Run: headless pygame with SDL's dummy video driver; simulated clock (each Clock.tick advances the game by its frame time, no real sleeping); random seed 0; keys injected as events and as key.get_pressed() state; mouse plan: one left click at the window centre at the start of phase 2, then a move to the lower-right quarter at the start of phase 3.
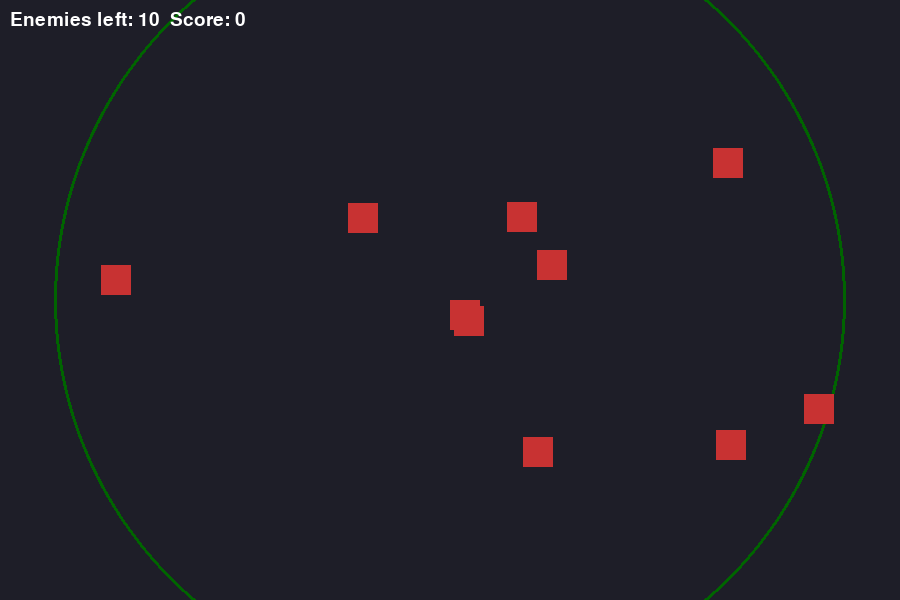
Frame 1 of 4 · flips 1–60 · no input
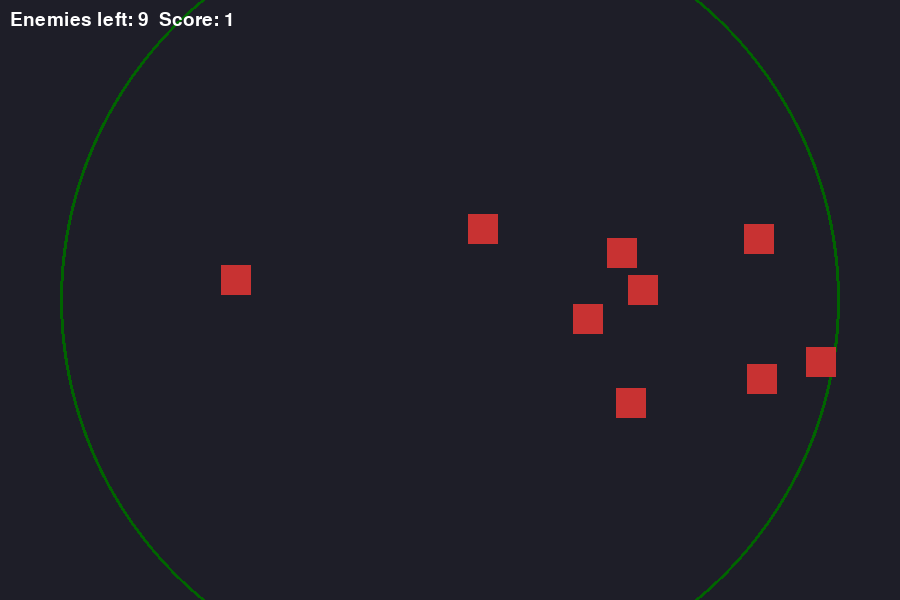
Frame 2 of 4 · flips 61–180 · clicked the window centre · tapped SPACE, RETURN · held RIGHT (→), D
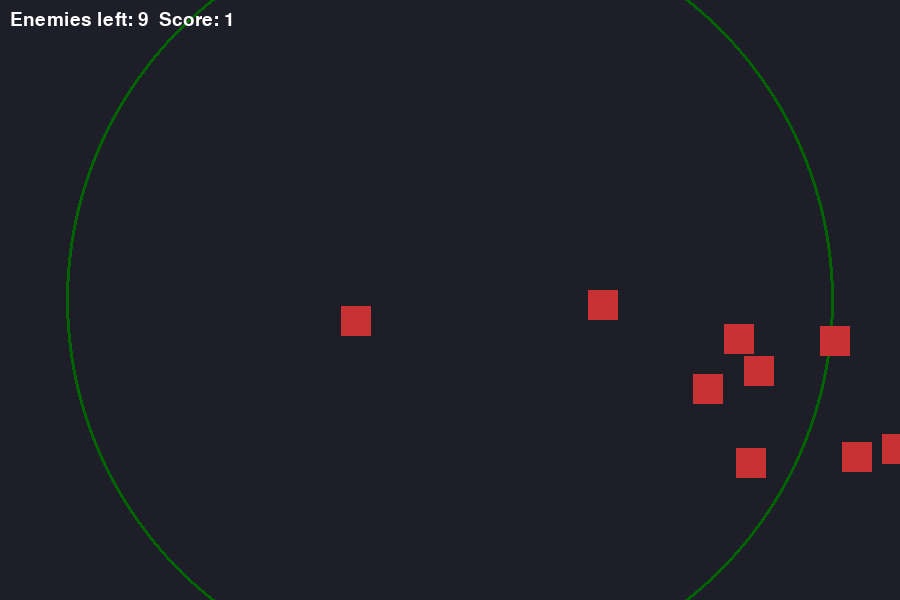
Frame 3 of 4 · flips 181–300 · moved the mouse to the lower-right quarter · held DOWN (↓), S
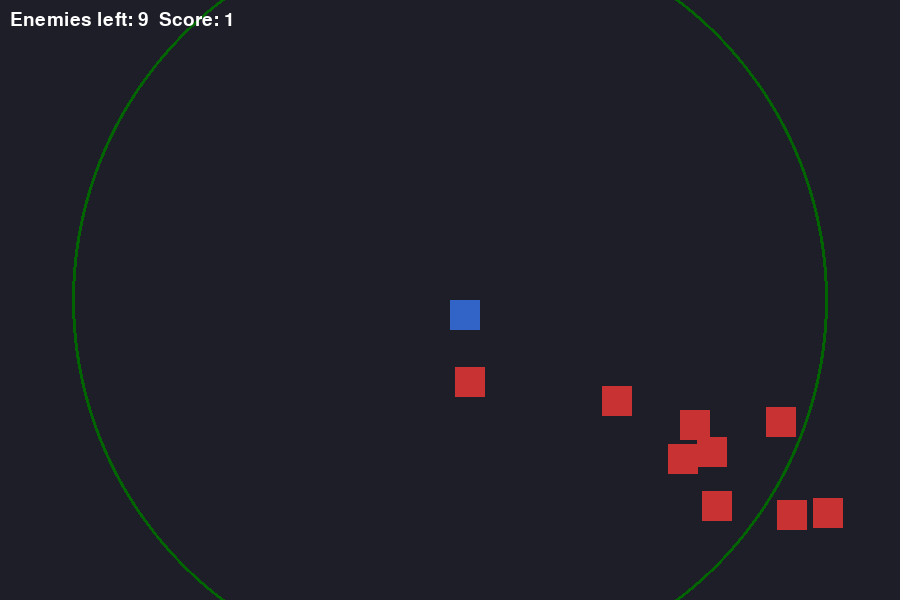
Frame 4 of 4 · flips 301–420 · held LEFT (←), A, UP (↑), W

The pygame program that drew these frames:

import pygame
import random
import math
import sys

# init
pygame.init()
WIDTH, HEIGHT = 900, 600
screen = pygame.display.set_mode((WIDTH, HEIGHT))
clock = pygame.time.Clock()
pygame.display.set_caption("Mini Battle Royale (PUBG-like prototype)")

# colors
WHITE = (255, 255, 255)
GREEN = (50, 200, 50)
RED = (200, 50, 50)
BLUE = (50, 100, 200)

# player
player = pygame.Rect(WIDTH//2, HEIGHT//2, 30, 30)
player_speed = 5
bullets = []
bullet_speed = 9

# enemies
enemies = [pygame.Rect(random.randint(0, WIDTH), random.randint(0, HEIGHT), 30, 30) for _ in range(10)]
enemy_speed = 2

# shrinking safe zone
safe_radius = 400
shrink_rate = 0.05

font = pygame.font.SysFont(None, 28)
score = 0

def draw():
    screen.fill((30, 30, 40))
    
    # safe zone
    pygame.draw.circle(screen, (0,100,0), (WIDTH//2, HEIGHT//2), int(safe_radius), 3)

    # player
    pygame.draw.rect(screen, BLUE, player)

    # bullets
    for b in bullets:
        pygame.draw.circle(screen, WHITE, (b.x, b.y), 5)

    # enemies
    for e in enemies:
        pygame.draw.rect(screen, RED, e)

    # HUD
    txt = font.render(f"Enemies left: {len(enemies)}  Score: {score}", True, WHITE)
    screen.blit(txt, (10, 10))

    pygame.display.flip()

def move_enemies():
    for e in enemies:
        dx = player.centerx - e.centerx
        dy = player.centery - e.centery
        dist = math.hypot(dx, dy)
        if dist != 0:
            e.x += int(enemy_speed * dx/dist)
            e.y += int(enemy_speed * dy/dist)

def handle_bullets():
    global score
    for b in bullets[:]:
        b.x += b.vx
        b.y += b.vy
        if not (0 <= b.x <= WIDTH and 0 <= b.y <= HEIGHT):
            bullets.remove(b)
            continue
        for e in enemies[:]:
            if e.collidepoint(b.x, b.y):
                enemies.remove(e)
                score += 1
                if b in bullets: bullets.remove(b)
                break

def shrink_zone():
    global safe_radius
    safe_radius -= shrink_rate
    if safe_radius < 50: safe_radius = 50
    # damage player if outside
    dx = player.centerx - WIDTH//2
    dy = player.centery - HEIGHT//2
    if math.hypot(dx, dy) > safe_radius:
        return True  # player taking damage
    return False

# bullet structure
class Bullet:
    def __init__(self, x, y, vx, vy):
        self.x, self.y = x, y
        self.vx, self.vy = vx, vy

# game loop
hp = 100
while True:
    for event in pygame.event.get():
        if event.type == pygame.QUIT: pygame.quit(); sys.exit()
        if event.type == pygame.MOUSEBUTTONDOWN:
            mx, my = pygame.mouse.get_pos()
            dx, dy = mx - player.centerx, my - player.centery
            dist = math.hypot(dx, dy)
            if dist != 0:
                vx, vy = bullet_speed * dx/dist, bullet_speed * dy/dist
                bullets.append(Bullet(player.centerx, player.centery, vx, vy))

    keys = pygame.key.get_pressed()
    if keys[pygame.K_w]: player.y -= player_speed
    if keys[pygame.K_s]: player.y += player_speed
    if keys[pygame.K_a]: player.x -= player_speed
    if keys[pygame.K_d]: player.x += player_speed

    move_enemies()
    handle_bullets()
    if shrink_zone():
        hp -= 0.1

    draw()

    if hp <= 0:
        print("Game Over! Final Score:", score)
        pygame.quit()
        sys.exit()

    clock.tick(60)
